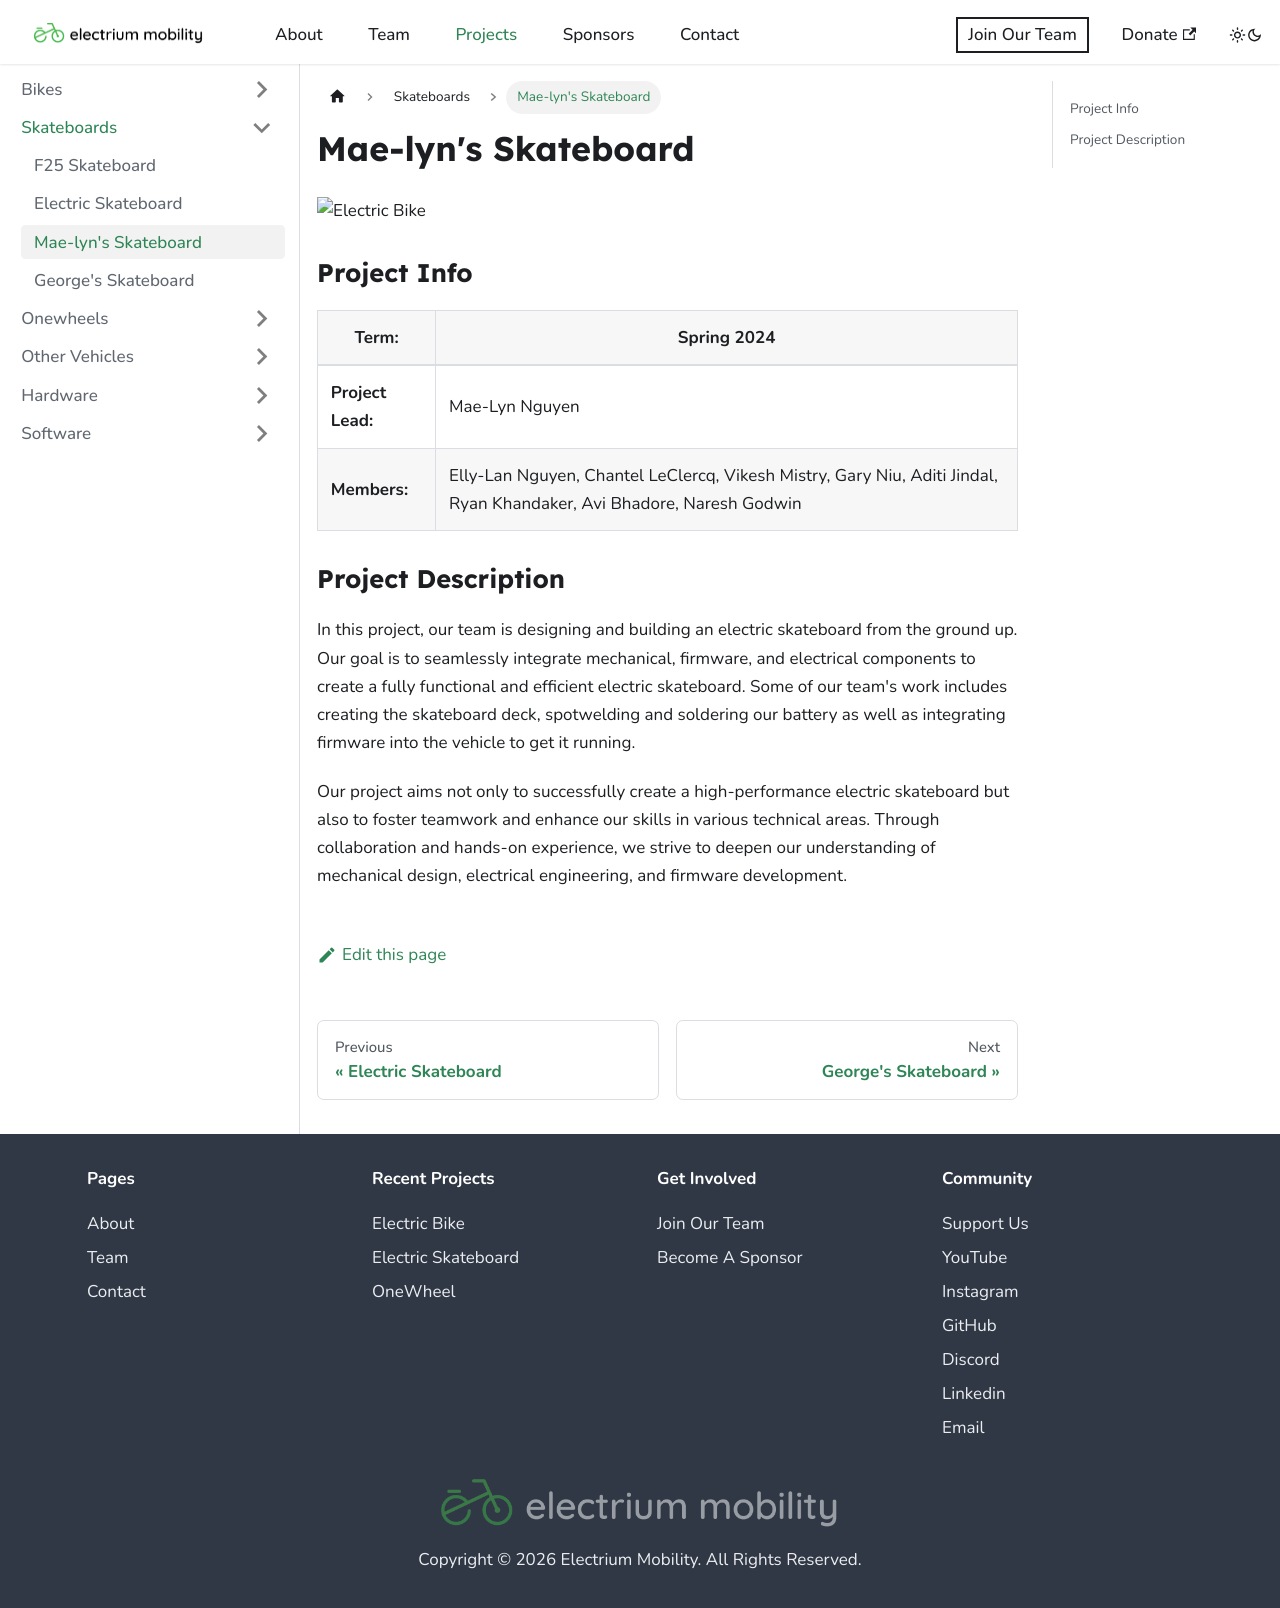

repository: Electrium-Mobility/electrium-w24website · page: docs/skateboards/s2024-maelyns-skateboard.html · generator: docusaurus

---
sidebar_position: 1
---

# Mae-lyn's Skateboard

![Electric Bike](./img/electric_skateboard.jpg)

### Project Info

| **Term:** | Spring 2024 |
| -------------------- | --------------------------------------------------------------------------|
| **Project Lead:**       | Mae-Lyn Nguyen |
| **Members:** | Elly-Lan Nguyen, Chantel LeClercq, Vikesh Mistry, Gary Niu, Aditi Jindal, Ryan Khandaker, Avi Bhadore, Naresh Godwin |

### Project Description

In this project, our team is designing and building an electric skateboard from the ground up. Our goal is to seamlessly integrate mechanical, firmware, and electrical components to create a fully functional and efficient electric skateboard. Some of our team's work includes creating the skateboard deck, spotwelding and soldering our battery as well as integrating firmware into the vehicle to get it running. 

Our project aims not only to successfully create a high-performance electric skateboard but also to foster teamwork and enhance our skills in various technical areas. Through collaboration and hands-on experience, we strive to deepen our understanding of mechanical design, electrical engineering, and firmware development.
